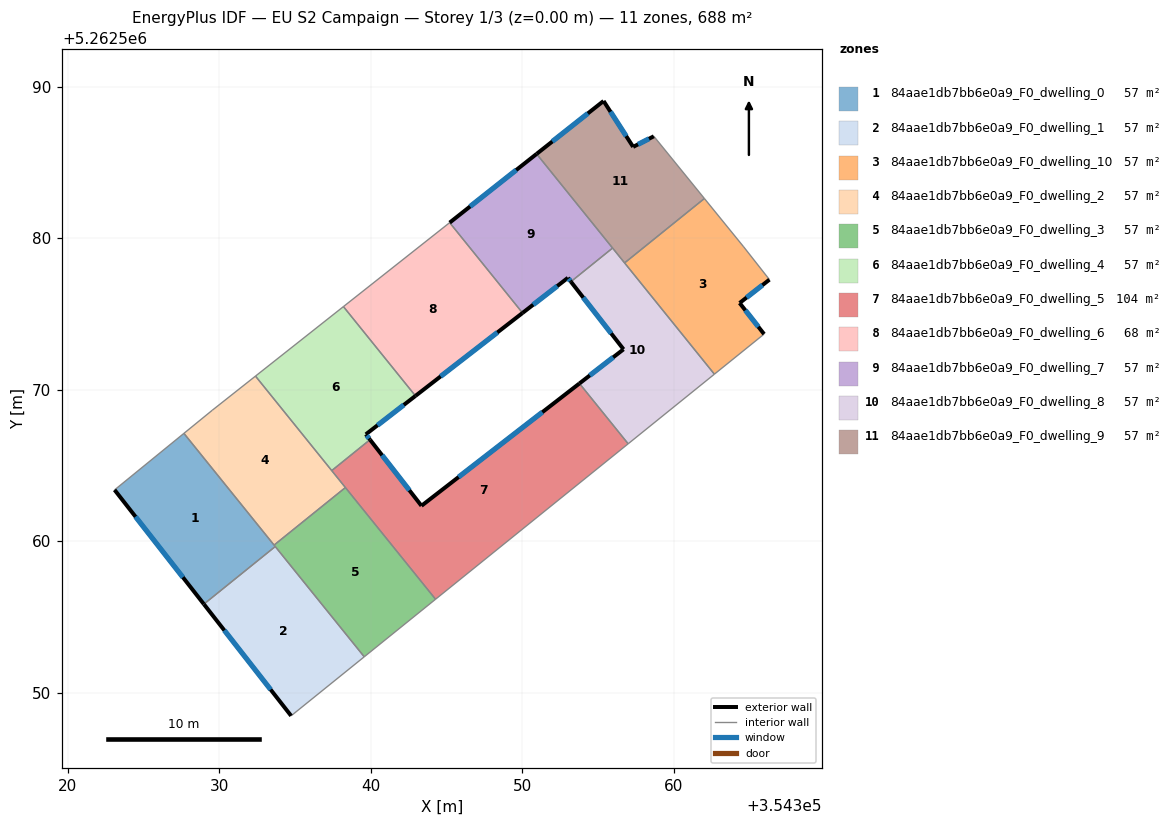
=== STOREY PLAN SPEC (per zone: floor XY polygon, exterior-wall plan segments, windows/doors) ===
zone 1: 84aae1db7bb6e0a9_F0_dwelling_0  (57.3 m²)
  floor: (354327.66, 5262567.11) (354333.69, 5262559.64) (354328.98, 5262555.84) (354323.09, 5262563.38)
  exterior wall: (354323.09, 5262563.38) – (354328.98, 5262555.84)  [9.6 m]
    window: (354324.47, 5262561.61) – (354327.60, 5262557.61)  [8.1 m²]
  interior walls: 4
zone 2: 84aae1db7bb6e0a9_F0_dwelling_1  (57.3 m²)
  floor: (354333.69, 5262559.64) (354339.57, 5262552.36) (354334.74, 5262548.46) (354328.98, 5262555.84)
  exterior wall: (354328.98, 5262555.84) – (354334.74, 5262548.46)  [9.4 m]
    window: (354330.33, 5262554.11) – (354333.39, 5262550.20)  [7.9 m²]
  interior walls: 3
zone 3: 84aae1db7bb6e0a9_F0_dwelling_10  (57.3 m²)
  floor: (354364.61, 5262579.42) (354366.32, 5262577.26) (354364.35, 5262575.72) (354365.96, 5262573.66) (354362.68, 5262571.02) (354356.75, 5262578.36) (354362.02, 5262582.61)
  exterior wall: (354365.96, 5262573.66) – (354364.35, 5262575.72)  [2.6 m]
    window: (354365.58, 5262574.15) – (354364.73, 5262575.23)  [2.2 m²]
  exterior wall: (354364.35, 5262575.72) – (354366.32, 5262577.26)  [2.5 m]
    window: (354364.81, 5262576.08) – (354365.85, 5262576.90)  [2.1 m²]
  interior walls: 5
zone 4: 84aae1db7bb6e0a9_F0_dwelling_2  (57.3 m²)
  floor: (354332.39, 5262570.89) (354338.32, 5262563.53) (354333.61, 5262559.74) (354327.66, 5262567.11) (354329.53, 5262568.63)
  interior walls: 6
zone 5: 84aae1db7bb6e0a9_F0_dwelling_3  (57.3 m²)
  floor: (354338.32, 5262563.53) (354344.28, 5262556.16) (354339.57, 5262552.36) (354333.61, 5262559.74)
  interior walls: 5
zone 6: 84aae1db7bb6e0a9_F0_dwelling_4  (57.3 m²)
  floor: (354338.19, 5262575.48) (354342.95, 5262569.58) (354339.67, 5262567.05) (354339.95, 5262566.69) (354337.42, 5262564.65) (354332.39, 5262570.89)
  exterior wall: (354339.67, 5262567.05) – (354342.95, 5262569.58)  [4.1 m]
    window: (354340.44, 5262567.64) – (354342.18, 5262568.99)  [3.5 m²]
  exterior wall: (354339.95, 5262566.69) – (354339.67, 5262567.05)  [0.4 m]
    window: (354339.88, 5262566.78) – (354339.74, 5262566.96)  [0.4 m²]
  interior walls: 4
zone 7: 84aae1db7bb6e0a9_F0_dwelling_5  (103.9 m²)
  floor: (354353.77, 5262570.41) (354356.99, 5262566.42) (354344.28, 5262556.16) (354337.42, 5262564.65) (354339.95, 5262566.69) (354343.34, 5262562.33)
  exterior wall: (354343.34, 5262562.33) – (354339.95, 5262566.69)  [5.5 m]
    window: (354342.55, 5262563.35) – (354340.75, 5262565.67)  [4.7 m²]
  exterior wall: (354353.77, 5262570.41) – (354343.34, 5262562.33)  [13.2 m]
    window: (354351.32, 5262568.51) – (354345.79, 5262564.22)  [11.1 m²]
  interior walls: 5
zone 8: 84aae1db7bb6e0a9_F0_dwelling_6  (68.1 m²)
  floor: (354345.21, 5262581.02) (354350.02, 5262575.06) (354342.95, 5262569.58) (354338.19, 5262575.48)
  exterior wall: (354342.95, 5262569.58) – (354350.02, 5262575.06)  [8.9 m]
    window: (354344.61, 5262570.87) – (354348.36, 5262573.77)  [7.5 m²]
  interior walls: 3
zone 9: 84aae1db7bb6e0a9_F0_dwelling_7  (57.3 m²)
  floor: (354350.95, 5262585.56) (354355.96, 5262579.34) (354353.21, 5262577.12) (354353.01, 5262577.38) (354350.02, 5262575.06) (354345.21, 5262581.02)
  exterior wall: (354350.02, 5262575.06) – (354353.01, 5262577.38)  [3.8 m]
    window: (354350.72, 5262575.60) – (354352.31, 5262576.83)  [3.2 m²]
  exterior wall: (354350.95, 5262585.56) – (354345.21, 5262581.02)  [7.3 m]
    window: (354349.60, 5262584.49) – (354346.55, 5262582.09)  [6.2 m²]
  exterior wall: (354353.01, 5262577.38) – (354353.21, 5262577.12)  [0.3 m]
    window: (354353.06, 5262577.32) – (354353.16, 5262577.18)  [0.3 m²]
  interior walls: 3
zone 10: 84aae1db7bb6e0a9_F0_dwelling_8  (57.3 m²)
  floor: (354355.96, 5262579.34) (354362.68, 5262571.02) (354356.99, 5262566.42) (354353.77, 5262570.41) (354356.68, 5262572.66) (354353.21, 5262577.12)
  exterior wall: (354356.68, 5262572.66) – (354353.77, 5262570.41)  [3.7 m]
    window: (354356.00, 5262572.13) – (354354.46, 5262570.93)  [3.1 m²]
  exterior wall: (354353.21, 5262577.12) – (354356.68, 5262572.66)  [5.7 m]
    window: (354354.03, 5262576.07) – (354355.87, 5262573.71)  [4.8 m²]
  interior walls: 5
zone 11: 84aae1db7bb6e0a9_F0_dwelling_9  (57.3 m²)
  floor: (354358.68, 5262586.72) (354362.02, 5262582.61) (354356.75, 5262578.36) (354350.95, 5262585.56) (354355.37, 5262589.05) (354357.32, 5262586.02)
  exterior wall: (354355.37, 5262589.05) – (354350.95, 5262585.56)  [5.6 m]
    window: (354354.33, 5262588.23) – (354351.98, 5262586.38)  [4.8 m²]
  exterior wall: (354357.32, 5262586.02) – (354355.37, 5262589.05)  [3.6 m]
    window: (354356.86, 5262586.73) – (354355.82, 5262588.34)  [3.0 m²]
  exterior wall: (354358.68, 5262586.72) – (354357.32, 5262586.02)  [1.5 m]
    window: (354358.36, 5262586.56) – (354357.64, 5262586.19)  [1.3 m²]
  interior walls: 4

=== DERIVED (storey summary) ===
Building: EU S2 Campaign
Storey: 1 of 3  (floor level z = 0.00 m)
Storey gross floor area: 688.0 m²
Zones on this storey: 11
  - 84aae1db7bb6e0a9_F0_dwelling_0: floor 57.3 m²; exterior wall 9.6 m (28.7 m²); 1 window(s) 8.1 m²; WWR 28.1%
  - 84aae1db7bb6e0a9_F0_dwelling_1: floor 57.3 m²; exterior wall 9.4 m (28.1 m²); 1 window(s) 7.9 m²; WWR 28.1%
  - 84aae1db7bb6e0a9_F0_dwelling_10: floor 57.3 m²; exterior wall 5.1 m (15.3 m²); 2 window(s) 4.3 m²; WWR 28.1%
  - 84aae1db7bb6e0a9_F0_dwelling_2: floor 57.3 m²
  - 84aae1db7bb6e0a9_F0_dwelling_3: floor 57.3 m²
  - 84aae1db7bb6e0a9_F0_dwelling_4: floor 57.3 m²; exterior wall 4.6 m (13.8 m²); 2 window(s) 3.9 m²; WWR 28.1%
  - 84aae1db7bb6e0a9_F0_dwelling_5: floor 103.9 m²; exterior wall 18.7 m (56.2 m²); 2 window(s) 15.8 m²; WWR 28.1%
  - 84aae1db7bb6e0a9_F0_dwelling_6: floor 68.1 m²; exterior wall 8.9 m (26.8 m²); 1 window(s) 7.5 m²; WWR 28.1%
  - 84aae1db7bb6e0a9_F0_dwelling_7: floor 57.3 m²; exterior wall 11.4 m (34.3 m²); 3 window(s) 9.6 m²; WWR 28.1%
  - 84aae1db7bb6e0a9_F0_dwelling_8: floor 57.3 m²; exterior wall 9.3 m (28.0 m²); 2 window(s) 7.9 m²; WWR 28.1%
  - 84aae1db7bb6e0a9_F0_dwelling_9: floor 57.3 m²; exterior wall 10.8 m (32.3 m²); 3 window(s) 9.1 m²; WWR 28.1%
Zone adjacency (shared interzone walls):
  - 84aae1db7bb6e0a9_F0_dwelling_0 ↔ 84aae1db7bb6e0a9_F0_dwelling_1
  - 84aae1db7bb6e0a9_F0_dwelling_0 ↔ 84aae1db7bb6e0a9_F0_dwelling_2
  - 84aae1db7bb6e0a9_F0_dwelling_0 ↔ 84aae1db7bb6e0a9_F0_dwelling_3
  - 84aae1db7bb6e0a9_F0_dwelling_1 ↔ 84aae1db7bb6e0a9_F0_dwelling_3
  - 84aae1db7bb6e0a9_F0_dwelling_10 ↔ 84aae1db7bb6e0a9_F0_dwelling_8
  - 84aae1db7bb6e0a9_F0_dwelling_10 ↔ 84aae1db7bb6e0a9_F0_dwelling_9
  - 84aae1db7bb6e0a9_F0_dwelling_2 ↔ 84aae1db7bb6e0a9_F0_dwelling_3
  - 84aae1db7bb6e0a9_F0_dwelling_2 ↔ 84aae1db7bb6e0a9_F0_dwelling_4
  - 84aae1db7bb6e0a9_F0_dwelling_2 ↔ 84aae1db7bb6e0a9_F0_dwelling_5
  - 84aae1db7bb6e0a9_F0_dwelling_3 ↔ 84aae1db7bb6e0a9_F0_dwelling_5
  - 84aae1db7bb6e0a9_F0_dwelling_4 ↔ 84aae1db7bb6e0a9_F0_dwelling_5
  - 84aae1db7bb6e0a9_F0_dwelling_4 ↔ 84aae1db7bb6e0a9_F0_dwelling_6
  - 84aae1db7bb6e0a9_F0_dwelling_5 ↔ 84aae1db7bb6e0a9_F0_dwelling_8
  - 84aae1db7bb6e0a9_F0_dwelling_6 ↔ 84aae1db7bb6e0a9_F0_dwelling_7
  - 84aae1db7bb6e0a9_F0_dwelling_7 ↔ 84aae1db7bb6e0a9_F0_dwelling_8
  - 84aae1db7bb6e0a9_F0_dwelling_7 ↔ 84aae1db7bb6e0a9_F0_dwelling_9
  - 84aae1db7bb6e0a9_F0_dwelling_8 ↔ 84aae1db7bb6e0a9_F0_dwelling_9